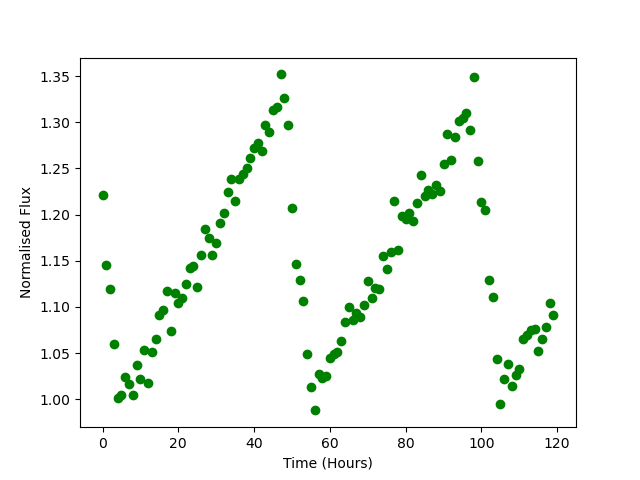

Source data for this figure (header and first rows):
Time, Flux
0.0, 1.221
1.0, 1.146
2.0, 1.119
3.0, 1.059
4.0, 1.001
5.0, 1.004
6.0, 1.024
7.0, 1.016
8.0, 1.005
9.0, 1.037
10.0, 1.022
11.0, 1.054
12.0, 1.018
13.0, 1.051
14.0, 1.065
15.0, 1.091
16.0, 1.097
17.0, 1.117
18.0, 1.074
19.0, 1.115
20.0, 1.104
21.0, 1.109
22.0, 1.125
23.0, 1.142
24.0, 1.144
25.0, 1.121
26.0, 1.156
27.0, 1.185
28.0, 1.175
29.0, 1.157
30.0, 1.169
31.0, 1.191
32.0, 1.201
33.0, 1.225
34.0, 1.238
35.0, 1.215
36.0, 1.238
37.0, 1.244
38.0, 1.25
39.0, 1.261
40.0, 1.272
41.0, 1.278
42.0, 1.269
43.0, 1.297
44.0, 1.289
45.0, 1.313
46.0, 1.317
47.0, 1.352
48.0, 1.326
49.0, 1.297
50.0, 1.207
51.0, 1.146
52.0, 1.129
53.0, 1.106
54.0, 1.049
55.0, 1.014
56.0, 0.9879
57.0, 1.027
58.0, 1.023
59.0, 1.026
... 60 more rows
